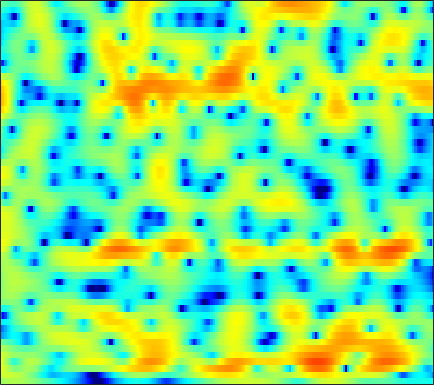

The data file committed next to this chart (first rows):
1.383, 1.5608, 1.7504, 1.8877, 1.9605, 2.0145, 2.0141, 1.9835, 1.9103, 1.7872, 1.6199, 1.4695, 1.2309, 0.94743, 0.70059, 0.35348, -0.019646, -0.32781, -0.7518, -1.2113, -1.6963, -2.0726, -2.5922, -3.1162
3.356, 3.384, 3.377, 3.319, 3.245, 3.106, 2.919, 2.752, 2.488, 2.176, 1.806, 1.486, 0.9895, 0.4045, -0.09842, -0.8622, -1.745, -2.489, -3.596, -4.799, -6.071, -7.006, -8.074, -8.772
4.415, 3.914, 3.09, 2.153, 1.431, 0.5801, 0.05117, -0.05857, 0.1469, 0.5824, 1.041, 1.317, 1.523, 1.514, 1.354, 0.9374, 0.2681, -0.4049, -1.525, -2.888, -4.415, -5.569, -6.804, -7.223
4.32, 3.474, 2.058, 0.3044, -1.188, -3.081, -3.991, -3.635, -2.29, -0.7999, 0.4454, 1.159, 1.822, 2.195, 2.307, 2.263, 2.009, 1.692, 1.124, 0.4181, -0.3958, -1.079, -2.057, -3.071
3.594, 3.206, 2.669, 2.14, 1.775, 1.359, 1.054, 0.8991, 0.7814, 0.7589, 0.7898, 0.8259, 0.862, 0.8619, 0.8301, 0.73, 0.546, 0.3341, -0.03811, -0.5273, -1.163, -1.746, -2.701, -3.849
2.102, 1.742, 1.256, 0.7685, 0.4088, -0.06336, -0.5069, -0.8161, -1.188, -1.49, -1.697, -1.774, -1.758, -1.617, -1.445, -1.152, -0.8304, -0.596, -0.3125, -0.08051, 0.07657, 0.1556, 0.2117, 0.2311
-0.9907, -1.376, -1.826, -2.243, -2.57, -3.087, -3.757, -4.411, -5.506, -6.908, -8.548, -9.648, -10.12, -8.873, -7.319, -5.215, -3.373, -2.199, -0.9006, 0.1539, 0.9983, 1.523, 2.099, 2.556
-9.97, -9.698, -8.466, -7.165, -6.405, -5.76, -5.552, -5.67, -6.195, -7.187, -8.531, -9.525, -9.986, -8.701, -7.033, -4.756, -2.792, -1.549, -0.1752, 0.9087, 1.762, 2.278, 2.83, 3.249
-12.23, -11.48, -9.524, -7.623, -6.439, -5.166, -4.205, -3.659, -3.094, -2.662, -2.286, -2.001, -1.562, -1.03, -0.5801, 0.05926, 0.6915, 1.124, 1.615, 1.992, 2.225, 2.317, 2.337, 2.278
-6.073, -6.187, -5.89, -5.152, -4.419, -3.356, -2.296, -1.556, -0.6883, 0.06008, 0.7021, 1.113, 1.596, 2.021, 2.297, 2.593, 2.809, 2.892, 2.867, 2.656, 2.223, 1.714, 0.7445, -0.563
-12.56, -16.45, -14.24, -9.178, -6.48, -3.895, -2.063, -1.026, 0.01496, 0.7509, 1.27, 1.559, 1.87, 2.136, 2.336, 2.598, 2.845, 2.977, 3.036, 2.908, 2.509, 1.979, 0.907, -0.71
-4.71, -5.108, -4.877, -3.934, -3.066, -1.994, -1.198, -0.8289, -0.6581, -0.8592, -1.425, -2.042, -2.975, -3.651, -3.643, -2.852, -1.572, -0.591, 0.5335, 1.346, 1.847, 2.047, 2.117, 2.006
-0.05539, 0.004845, 0.1277, 0.2796, 0.3795, 0.438, 0.3404, 0.1084, -0.4701, -1.461, -3.025, -4.707, -8.02, -12.85, -14.38, -9.676, -5.626, -3.542, -1.549, -0.174, 0.7525, 1.235, 1.667, 1.927
0.669, 0.9637, 1.276, 1.492, 1.582, 1.597, 1.481, 1.3, 0.9176, 0.3852, -0.2652, -0.7998, -1.455, -1.919, -2.048, -1.911, -1.515, -1.137, -0.6636, -0.2932, -0.05287, 0.02882, 0.01865, -0.0835
0.3501, 0.8678, 1.422, 1.824, 2.036, 2.208, 2.259, 2.229, 2.101, 1.897, 1.641, 1.425, 1.137, 0.8592, 0.6751, 0.4552, 0.248, 0.08668, -0.1794, -0.5454, -1.049, -1.538, -2.372, -3.399
0.191, 0.8123, 1.472, 1.965, 2.236, 2.478, 2.595, 2.609, 2.549, 2.409, 2.205, 2.024, 1.749, 1.458, 1.223, 0.8933, 0.5285, 0.2141, -0.2701, -0.876, -1.675, -2.448, -3.786, -5.654
0.4954, 1.041, 1.609, 2.018, 2.222, 2.371, 2.396, 2.336, 2.167, 1.907, 1.578, 1.304, 0.9119, 0.5259, 0.2491, -0.08379, -0.3677, -0.5644, -0.8251, -1.115, -1.486, -1.841, -2.44, -3.203
1.032, 1.419, 1.788, 1.983, 2.025, 1.949, 1.742, 1.505, 1.09, 0.558, -0.09467, -0.6544, -1.467, -2.288, -2.821, -3.281, -3.348, -3.164, -2.689, -2.127, -1.597, -1.258, -0.8982, -0.6342
1.441, 1.677, 1.761, 1.595, 1.338, 0.8688, 0.3057, -0.1349, -0.7528, -1.452, -2.366, -3.291, -5.003, -7.527, -10.12, -14.01, -13.17, -10, -6.535, -4.093, -2.311, -1.279, -0.1758, 0.7155
2.239, 2.27, 1.835, 0.8596, -0.2247, -2.032, -3.862, -4.71, -4.737, -4.161, -3.789, -3.88, -4.568, -5.869, -7.13, -8.45, -8.21, -7.067, -5.227, -3.517, -2.038, -1.059, 0.09263, 1.08
4.416, 4.283, 3.555, 2.116, 0.4328, -2.901, -7.973, -10.99, -7.539, -3.958, -2.014, -1.252, -0.8881, -1.038, -1.363, -1.958, -2.636, -3.092, -3.641, -3.921, -3.652, -3.044, -1.855, -0.6134
4.948, 4.926, 4.623, 4.02, 3.403, 2.502, 1.689, 1.262, 0.9963, 0.9818, 1.013, 0.942, 0.6292, 0.03676, -0.611, -1.816, -3.553, -5.358, -8.846, -15.37, -26.24, -14.95, -9.097, -6.108
4.114, 4.237, 4.241, 4.077, 3.873, 3.511, 3.104, 2.786, 2.361, 1.918, 1.439, 1.028, 0.3957, -0.3772, -1.081, -2.186, -3.506, -4.643, -6.244, -7.661, -8.392, -8.37, -7.847, -7.311
3.73, 3.891, 3.958, 3.886, 3.752, 3.474, 3.103, 2.773, 2.277, 1.725, 1.121, 0.6495, -0.002844, -0.6889, -1.215, -1.927, -2.628, -3.148, -3.805, -4.371, -4.86, -5.174, -5.565, -5.999
3.979, 4.061, 4.049, 3.914, 3.726, 3.381, 2.917, 2.493, 1.837, 1.094, 0.2947, -0.314, -1.086, -1.744, -2.12, -2.478, -2.685, -2.775, -2.874, -2.987, -3.155, -3.337, -3.684, -4.174
4.511, 4.437, 4.274, 4.028, 3.783, 3.361, 2.796, 2.253, 1.335, 0.1729, -1.26, -2.494, -4.19, -5.483, -5.815, -5.315, -4.281, -3.474, -2.573, -1.948, -1.582, -1.472, -1.55, -1.858
3.977, 3.632, 3.263, 3.022, 2.904, 2.723, 2.419, 2.039, 1.232, -0.0371, -1.944, -3.987, -8.202, -16.73, -20.04, -10.01, -5.486, -3.422, -1.578, -0.4056, 0.2919, 0.5726, 0.6908, 0.5432
-0.2217, -1.7, -2.804, -2.27, -1.29, -0.01374, 0.8643, 1.217, 1.302, 0.9722, 0.2954, -0.3785, -1.318, -1.987, -2.092, -1.651, -0.8229, -0.148, 0.6286, 1.212, 1.567, 1.692, 1.693, 1.52
-3.762, -7.581, -12.03, -7.749, -4.605, -1.865, -0.1936, 0.6055, 1.247, 1.546, 1.614, 1.567, 1.467, 1.372, 1.325, 1.339, 1.376, 1.406, 1.4, 1.315, 1.131, 0.9359, 0.6017, 0.2305
1.367, 0.6205, -0.01124, -0.1117, 0.08195, 0.4882, 0.8995, 1.151, 1.392, 1.548, 1.64, 1.679, 1.704, 1.697, 1.658, 1.545, 1.34, 1.095, 0.6485, 0.01516, -0.7881, -1.481, -2.481, -3.404
4.216, 3.82, 3.318, 2.838, 2.495, 2.038, 1.567, 1.213, 0.7915, 0.4901, 0.39, 0.4567, 0.6559, 0.8927, 1.035, 1.065, 0.8843, 0.5668, -0.1419, -1.223, -2.772, -4.309, -6.985, -10.59
5.503, 5.218, 4.723, 4.066, 3.433, 2.368, 0.9754, -0.3163, -2.309, -4.145, -4.6, -3.768, -2.067, -0.571, 0.2441, 0.9098, 1.093, 0.9476, 0.3563, -0.667, -2.167, -3.646, -6.079, -8.964
4.631, 4.558, 4.314, 3.862, 3.313, 2.239, 0.6269, -1.089, -4.391, -9.355, -11.05, -7.312, -3.313, -0.8285, 0.3373, 1.272, 1.621, 1.569, 1.142, 0.358, -0.6885, -1.614, -2.875, -4.011
0.9482, 1.419, 1.927, 2.22, 2.272, 2.094, 1.66, 1.212, 0.562, 0.08727, 0.01669, 0.2696, 0.8558, 1.462, 1.805, 2.026, 1.94, 1.64, 0.9549, -0.05872, -1.361, -2.469, -4.038, -5.453
-4.798, -2.966, -1.129, 0.1473, 0.8482, 1.507, 1.935, 2.154, 2.36, 2.533, 2.704, 2.828, 2.978, 3.041, 3.01, 2.788, 2.316, 1.769, 0.7292, -0.7155, -2.685, -4.582, -8.01, -13.07
-6.449, -4.639, -2.775, -1.387, -0.5721, 0.3152, 1.044, 1.512, 2.064, 2.531, 2.919, 3.15, 3.352, 3.424, 3.365, 3.117, 2.633, 2.105, 1.138, -0.1659, -1.832, -3.341, -5.68, -8.129
-3.917, -3.545, -3.067, -2.611, -2.256, -1.707, -1.026, -0.4357, 0.4048, 1.23, 1.965, 2.433, 2.91, 3.211, 3.302, 3.255, 3.006, 2.68, 2.066, 1.258, 0.2762, -0.5481, -1.674, -2.756
-2.631, -3.177, -4.164, -5.371, -6.21, -6.623, -5.701, -4.383, -2.473, -0.7543, 0.6456, 1.482, 2.36, 2.963, 3.266, 3.47, 3.475, 3.352, 3.039, 2.574, 1.966, 1.428, 0.6359, -0.2274
-1.298, -2.386, -4.495, -7.851, -11.96, -21.46, -13.01, -8.317, -4.517, -2.04, -0.2746, 0.7333, 1.763, 2.508, 2.917, 3.272, 3.427, 3.433, 3.295, 3, 2.575, 2.179, 1.531, 0.7706
1.315, 0.5297, -0.7434, -2.107, -3.049, -3.808, -3.781, -3.309, -2.403, -1.417, -0.5006, 0.1288, 0.8423, 1.443, 1.805, 2.161, 2.379, 2.445, 2.399, 2.201, 1.871, 1.548, 0.9966, 0.3285
4.516, 3.917, 2.971, 1.943, 1.149, 0.1601, -0.6869, -1.189, -1.65, -1.805, -1.664, -1.389, -0.9024, -0.3639, 0.0008448, 0.3967, 0.678, 0.7997, 0.8278, 0.7191, 0.4359, 0.1237, -0.4168, -1.109
7.493, 6.804, 5.675, 4.285, 3.092, 1.261, -0.8453, -2.583, -4.893, -6.54, -6.6, -5.854, -4.513, -3.379, -2.733, -2.092, -1.727, -1.567, -1.46, -1.473, -1.643, -1.933, -2.531, -3.437
9.046, 8.226, 6.871, 5.186, 3.664, 1.212, -1.878, -4.856, -10.43, -19.43, -15.58, -11.45, -8.536, -7.08, -6.485, -6.181, -6.214, -6.294, -6.24, -5.959, -5.507, -5.279, -5.389, -6.125
9.047, 8.19, 6.823, 5.173, 3.757, 1.603, -0.7982, -2.719, -5.178, -7.222, -8.44, -8.899, -9.162, -9.427, -9.845, -11.13, -13.41, -16.12, -18.9, -14.79, -10.78, -8.779, -7.196, -6.611
8.439, 7.62, 6.363, 4.903, 3.664, 1.813, -0.2892, -2.005, -4.458, -7.037, -9.479, -10.89, -11.66, -11.44, -11.27, -11.44, -12.3, -13.05, -13.23, -11.4, -8.714, -7.052, -5.374, -4.298
7.011, 6.288, 5.237, 4.088, 3.095, 1.597, -0.2107, -1.845, -4.563, -8.25, -14.09, -23.17, -20.22, -12.96, -10.34, -8.105, -6.757, -6.008, -5.034, -4.028, -3.03, -2.289, -1.489, -0.8573
3.376, 2.791, 2.185, 1.673, 1.299, 0.68, -0.1552, -0.9445, -2.228, -3.669, -5.059, -5.771, -5.877, -5.191, -4.378, -3.3, -2.232, -1.535, -0.7083, 0.04405, 0.663, 1.046, 1.447, 1.667
-5.118, -5.672, -4.732, -3.267, -2.307, -1.444, -0.9837, -0.851, -0.892, -1.064, -1.243, -1.306, -1.258, -1.016, -0.7065, -0.22, 0.3436, 0.7942, 1.356, 1.849, 2.271, 2.492, 2.67, 2.651
-14.49, -15.64, -10.32, -6.489, -4.577, -2.847, -1.745, -1.213, -0.7787, -0.5725, -0.4894, -0.4514, -0.4131, -0.288, -0.09905, 0.2636, 0.716, 1.123, 1.68, 2.189, 2.607, 2.817, 2.942, 2.869
-5.805, -5.712, -4.974, -3.89, -3.056, -2.048, -1.29, -0.909, -0.6427, -0.6521, -0.8929, -1.192, -1.658, -2.02, -2.107, -1.744, -0.9498, -0.1949, 0.8512, 1.793, 2.51, 2.902, 3.176, 3.203
-5.149, -4.362, -3.329, -2.325, -1.674, -0.9599, -0.4558, -0.2542, -0.2748, -0.6685, -1.539, -2.598, -4.658, -7.747, -10.26, -9.614, -5.575, -3.002, -0.4653, 1.31, 2.524, 3.128, 3.598, 3.71
-7.288, -5.612, -3.913, -2.589, -1.793, -0.9776, -0.4351, -0.2048, -0.1596, -0.4538, -1.157, -2.023, -3.709, -5.907, -7.341, -6.838, -4.084, -2.033, 0.1553, 1.724, 2.764, 3.247, 3.572, 3.548
-7.925, -6.571, -5.02, -3.803, -3.015, -2.149, -1.471, -1.07, -0.661, -0.4118, -0.3138, -0.3112, -0.3981, -0.4199, -0.3095, 0.06969, 0.745, 1.324, 2.081, 2.679, 3.021, 3.103, 2.94, 2.506
-8.126, -7.179, -6.119, -5.281, -4.76, -4.132, -3.439, -2.858, -2.014, -1.134, -0.2924, 0.2905, 0.9995, 1.609, 2.031, 2.537, 2.956, 3.22, 3.45, 3.5, 3.344, 3.058, 2.413, 1.449
-8.139, -7.517, -7.194, -7.334, -7.739, -8.302, -8.223, -7.352, -5.4, -3.248, -1.327, -0.1087, 1.257, 2.325, 2.955, 3.602, 4.026, 4.208, 4.255, 4.077, 3.661, 3.169, 2.275, 1.02
-6.373, -6.415, -7.015, -8.477, -10.37, -15.16, -29.02, -17.37, -9.448, -5.144, -2.223, -0.5562, 1.145, 2.424, 3.145, 3.82, 4.224, 4.345, 4.289, 3.994, 3.451, 2.894, 1.968, 0.838
-3.702, -3.975, -4.538, -5.339, -6.011, -6.734, -6.83, -6.22, -4.69, -2.85, -1.07, 0.1024, 1.435, 2.481, 3.075, 3.621, 3.876, 3.885, 3.666, 3.186, 2.466, 1.797, 0.7562, -0.3348
-1.2, -1.479, -1.934, -2.398, -2.725, -2.978, -2.916, -2.617, -1.893, -0.9022, 0.2047, 1.021, 2.01, 2.807, 3.244, 3.612, 3.689, 3.561, 3.113, 2.34, 1.246, 0.2102, -1.453, -3.346
